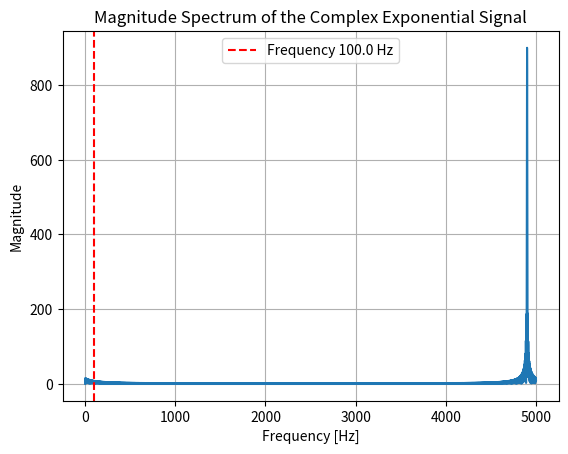

Generate this figure with matplotlib:
import numpy as np
import matplotlib.pyplot as plt

dt = 0.2e-3   # Sampling interval [s]
fs = 1 / dt    # Sampling frequency [Hz]
f0 = 100.0    # Signal frequency [Hz]
w0 = 2 * np.pi * f0  # Angular frequency [rad/s]
N = 900       # Number of samples

t = np.arange(N) * dt  # Time vector [s]
NFFT = 4096  # Number of points in FFT (next power of 2 above N)
df = fs / NFFT          # Frequency resolution
f = np.arange(NFFT) * df  # Frequency vector

x = np.exp(-1j * w0 * t)  # Complex exponential signal
X = np.fft.fft(x, n=NFFT)  # FFT computation
X_mag = np.abs(X)
X_mag[X_mag == 0] = np.finfo(float).eps  # Avoid log(0) issues

plt.plot(f, X_mag)
plt.axvline(x=f0, color='r', linestyle='--', label=f'Frequency {f0} Hz')
plt.legend()
#plt.xlim(0, 200)
plt.xlabel('Frequency [Hz]')
plt.ylabel('Magnitude')
plt.title('Magnitude Spectrum of the Complex Exponential Signal')
plt.grid(True)
plt.show()
